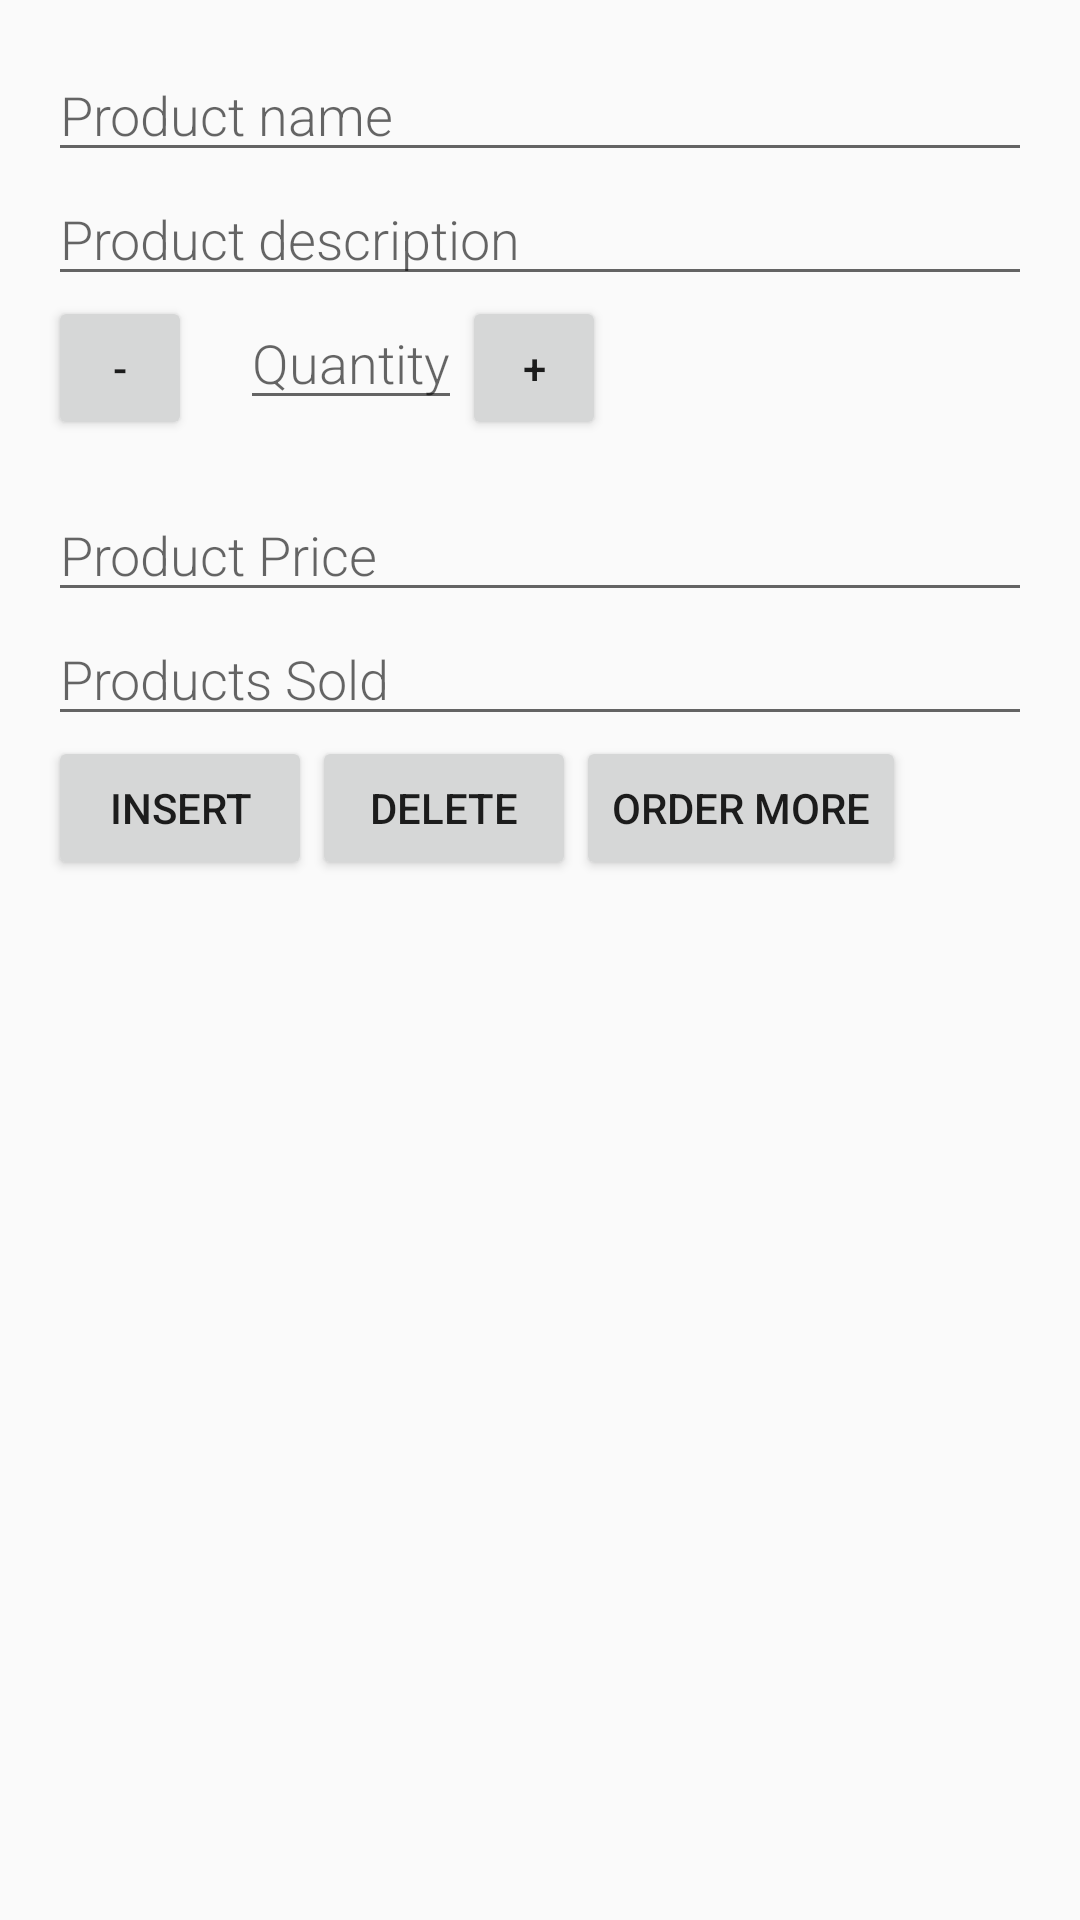

Layout XML and referenced resources for this Android screen:
<!-- AndroidManifest.xml: activity theme EditorTheme -->
<!-- res/layout/activity_editor.xml -->
<?xml version="1.0" encoding="utf-8"?>
<LinearLayout xmlns:android="http://schemas.android.com/apk/res/android"
    xmlns:tools="http://schemas.android.com/tools"
    android:layout_width="match_parent"
    android:layout_height="match_parent"
    android:orientation="vertical"
    android:padding="@dimen/activity_margin"
    tools:context=".EditorActivity">

    
    <EditText
        android:id="@+id/edit_product_name"
        style="@style/EditorFieldStyle"
        android:hint="@string/hint_item_name"
        android:inputType="textCapWords" />

    
    <EditText
        android:id="@+id/edit_product_desc"
        style="@style/EditorFieldStyle"
        android:hint="@string/hint_item_desc"
        android:inputType="textCapWords" />




    <LinearLayout
        android:layout_width="wrap_content"
        android:layout_height="wrap_content">

        <Button
            android:id="@+id/minus_button"
            android:layout_width="48dp"
            android:layout_height="48dp"
            android:layout_marginBottom="16dp"
            android:layout_marginRight="16dp"
            android:onClick="decrement"
            android:text="-" />


        
        <EditText
            android:id="@+id/edit_product_quantity"
            style="@style/EditorFieldStyle"
            android:hint="@string/hint_quantity"
            android:inputType="number"/>

        <Button
            android:id="@+id/plus_button"
            android:layout_width="48dp"
            android:layout_height="48dp"
            android:layout_marginBottom="16dp"
            android:layout_marginRight="16dp"
            android:onClick="increment"
            android:text="+" />

    </LinearLayout>

    
    <EditText
        android:id="@+id/edit_product_price"
        style="@style/EditorFieldStyle"
        android:hint="@string/hint_price"
        android:inputType="number"/>

    
    <EditText
        android:id="@+id/edit_product_sold"
        style="@style/EditorFieldStyle"
        android:hint="@string/hint_sold"
        android:inputType="number" />


    <LinearLayout
        android:layout_width="match_parent"
        android:layout_height="wrap_content">

        <Button
            android:layout_width="wrap_content"
            android:layout_height="wrap_content"
            android:id="@+id/insert"
            android:text="INSERT"
            android:layout_gravity="center_horizontal"/>

        <Button
            android:layout_width="wrap_content"
            android:layout_height="wrap_content"
            android:id="@+id/delete"
            android:text="DELETE"
            android:layout_gravity="center_horizontal"/>
        <Button
            android:layout_width="wrap_content"
            android:layout_height="wrap_content"
            android:id="@+id/order"
            android:text="ORDER MORE"
            android:layout_gravity="center_horizontal"/>

    </LinearLayout>

    <ImageView android:id="@+id/image_view"
        android:layout_height="match_parent"
        android:src="@drawable/ic_photo_camera_black_24dp"
        android:layout_width="match_parent">
    </ImageView>

</LinearLayout>
<!-- resources referenced by this layout -->
<resources>
  <dimen name="activity_margin">16dp</dimen>
  <string name="hint_item_desc">Product description</string>
  <string name="hint_item_name">Product name</string>
  <string name="hint_price">Product Price</string>
  <string name="hint_quantity">Quantity</string>
  <string name="hint_sold">Products Sold</string>
  <style name="EditorFieldStyle">
          <item name="android:layout_height">wrap_content</item>
          <item name="android:layout_width">match_parent</item>
          <item name="android:fontFamily">sans-serif-light</item>
          <item name="android:textAppearance">?android:textAppearanceMedium</item>
      </style>
  <style name="EditorTheme" parent="Theme.AppCompat.Light.DarkActionBar">
          <item name="colorPrimary">@color/colorPrimary</item>
          <item name="colorPrimaryDark">@color/colorPrimaryDark</item>
          <item name="colorAccent">@color/colorAccent</item>
      </style>
  <!-- not gathered from this repository: default colours our renderer supplied (Android Studio template values) -->
  <color name="colorPrimary">#FF6200EE</color>
  <color name="colorPrimaryDark">#FF3700B3</color>
  <color name="colorAccent">#FF03DAC5</color>
</resources>
